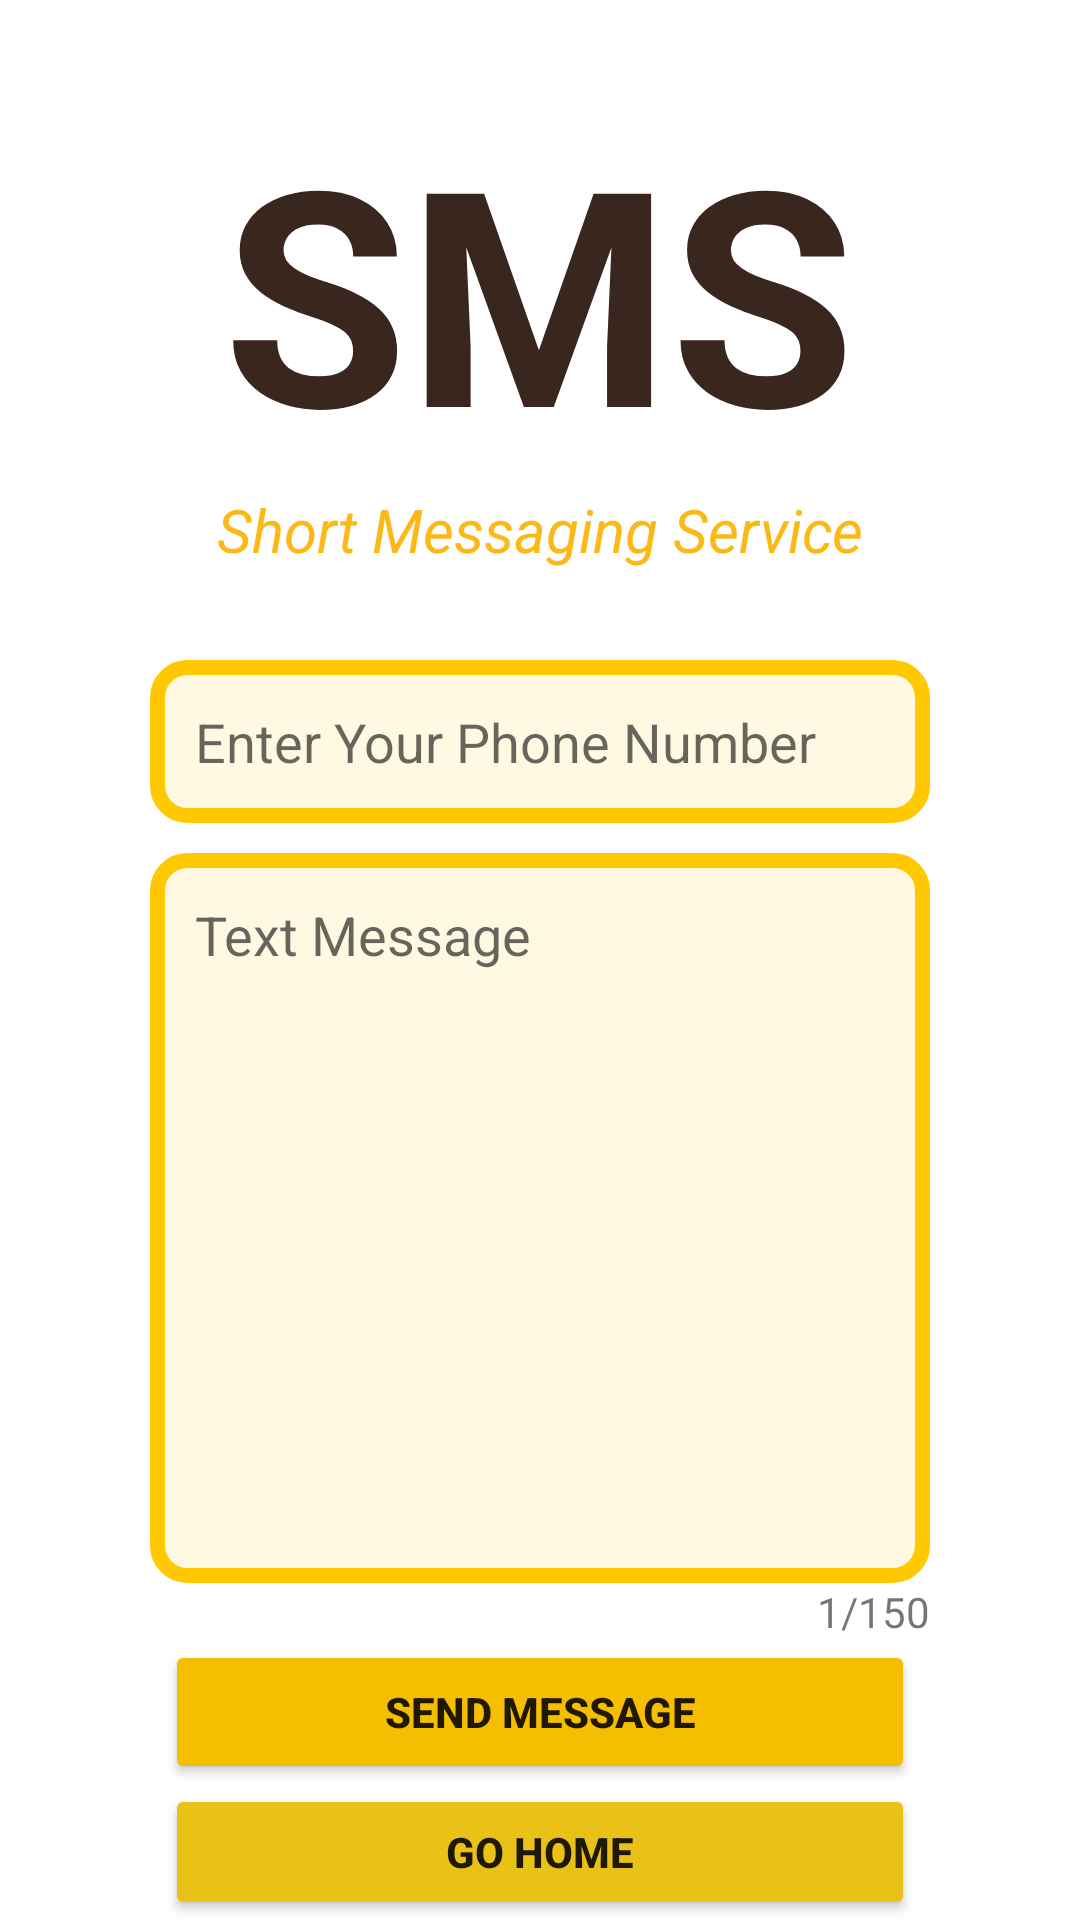

The Android layout XML behind this screen, and the referenced resources:
<!-- AndroidManifest.xml: application theme Theme.FundAndroid -->
<!-- res/layout/activity_sms.xml -->
<?xml version="1.0" encoding="utf-8"?>
<LinearLayout xmlns:android="http://schemas.android.com/apk/res/android"
    xmlns:app="http://schemas.android.com/apk/res-auto"
    xmlns:tools="http://schemas.android.com/tools"
    android:layout_width="match_parent"
    android:layout_height="match_parent"
    android:orientation="vertical"
    tools:context=".Sms">

    <LinearLayout
        android:layout_width="match_parent"
        android:layout_height="wrap_content"
        android:orientation="vertical">

        <TextView
            android:layout_width="wrap_content"
            android:layout_height="wrap_content"
            android:text="SMS"
            android:textSize="100dp"
            android:textStyle="bold"
            android:layout_gravity="center_horizontal"
            android:textColor="@color/darkerBrown"
            android:layout_marginTop="30dp"/>

        <TextView
            android:layout_width="wrap_content"
            android:layout_height="wrap_content"
            android:text="Short Messaging Service"
            android:textSize="20dp"
            android:layout_gravity="center_horizontal"
            android:textStyle="italic"
            android:textColor="@color/safron"/>
    </LinearLayout>

    <LinearLayout
        android:layout_width="match_parent"
        android:layout_height="wrap_content"
        android:orientation="vertical"
        android:layout_marginTop="20dp"
        android:layout_marginLeft="50dp"
        android:layout_marginRight="50dp">
        <EditText
            android:layout_width="match_parent"
            android:layout_height="wrap_content"
            android:inputType="number"
            android:hint="Enter Your Phone Number"
            android:minLines="2"
            android:layout_marginTop="10dp"
            android:background="@drawable/calltext"
            android:padding="15dp"
            android:maxLength="11"
            android:id="@+id/phoneNum"
            />

        <EditText
            android:layout_width="match_parent"
            android:layout_height="wrap_content"
            android:inputType="textMultiLine"
            android:hint="Text Message"
            android:minLines="10"
            android:layout_marginTop="10dp"
            android:gravity="top"
            android:background="@drawable/calltext"
            android:padding="15dp"
            android:maxLength="150"
            android:id="@+id/message"
            />
        <TextView
            android:layout_width="match_parent"
            android:layout_height="wrap_content"
            android:text="1/150"
            android:gravity="end"
            android:id="@+id/counter"/>
        <Button
            android:layout_width="250dp"
            android:layout_height="wrap_content"
            android:text="Send Message"
            android:drawableLeft="@drawable/send"
            android:backgroundTint="@color/deepYellow"
            android:textStyle="bold"
            android:layout_gravity="center_horizontal"
            android:id="@+id/btnSend"/>
        <Button
            android:layout_width="250dp"
            android:layout_gravity="center"
            android:layout_height="wrap_content"
            android:text="Go Home"
            android:textStyle="bold"
            android:backgroundTint="@color/goldenBrown"
            android:id="@+id/btnBack"
            />

    </LinearLayout>

</LinearLayout>
<!-- resources referenced by this layout -->
<resources>
  <color name="darkerBrown">#38261F</color>
  <color name="deepYellow">#F6BE00</color>
  <color name="goldenBrown">#EAC117</color>
  <color name="safron">#FBB917</color>
  <!-- drawable calltext (drawable) -->
  <?xml version="1.0" encoding="utf-8"?>
  <shape xmlns:android="http://schemas.android.com/apk/res/android"
      android:shape="rectangle">
      <solid android:color="@color/yellowCall"/>
      <stroke android:color="@color/callYellow"
          android:width="5dp"/>
      <corners android:radius="10dp"/>
  
  
  
  </shape>
  <style name="Theme.FundAndroid" parent="Theme.MaterialComponents.DayNight.DarkActionBar">
          
          <item name="colorPrimary">@color/safron</item>
          <item name="colorPrimaryVariant">@color/safron</item>
          <item name="colorOnPrimary">@color/white</item>
          
          <item name="colorSecondary">@color/teal_200</item>
          <item name="colorSecondaryVariant">@color/teal_700</item>
          <item name="colorOnSecondary">@color/black</item>
          
          <item name="android:statusBarColor">?attr/colorPrimaryVariant</item>
          
      </style>
  <color name="yellowCall">#FFF9E3</color>
  <color name="callYellow">#FFC801</color>
  <color name="white">#FFFFFFFF</color>
  <color name="teal_200">#FF03DAC5</color>
  <color name="teal_700">#FF018786</color>
  <color name="black">#FF000000</color>
</resources>
